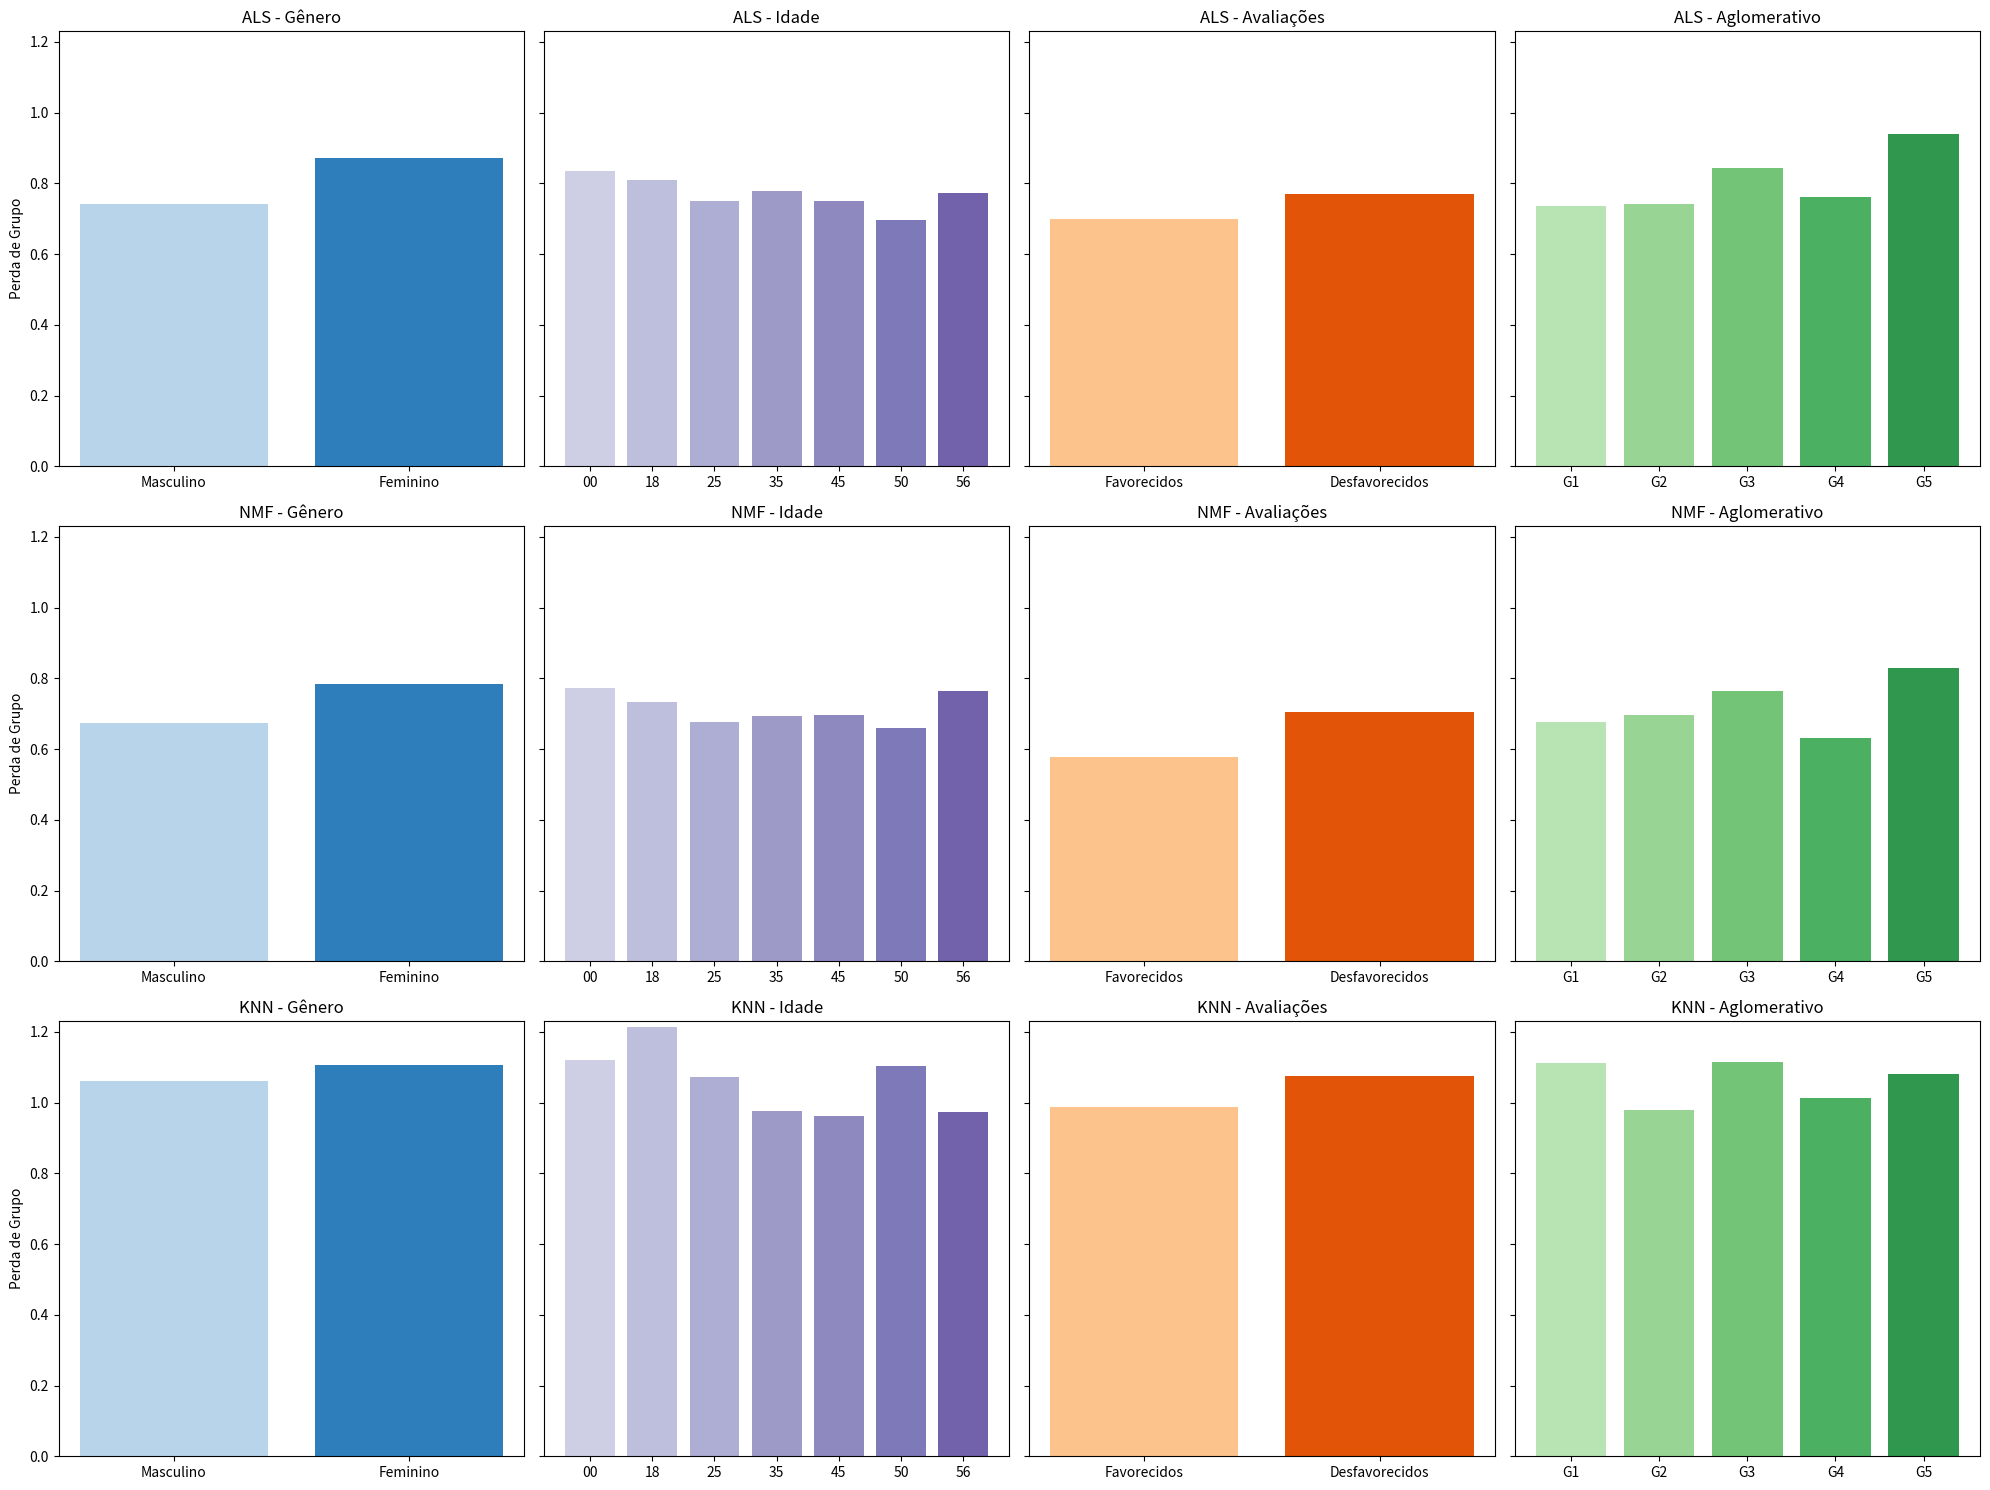

Python code for this plot:
import matplotlib.pyplot as plt
import numpy as np

# Dados fornecidos
data = {
    "ALS | Gênero | 0.0042653": {
        "Masculino": 0.7406300,
        "Feminino": 0.8712488
    },
    "ALS | Idade | 0.0017027": {
        "00": 0.8355848,
        "18": 0.8093482,
        "25": 0.7505571,
        "35": 0.7775164,
        "45": 0.7509080,
        "50": 0.6974159,
        "56": 0.7716997
    },
    "ALS | Avaliações | 0.0012966": {
        "Favorecidos": 0.6991967,
        "Desfavorecidos": 0.7712141
    },
    "ALS | Aglomerativo | 0.0061508": {
        "G1": 0.7352054,
        "G2": 0.7408430,
        "G3": 0.8431107,
        "G4": 0.7617414,
        "G5": 0.9408125
    },
    "NMF | Gênero | 0.0030178": {
        "Masculino": 0.6741322,
        "Feminino": 0.7840013
    },
    "NMF | Idade | 0.0016120": {
        "00": 0.7717287,
        "18": 0.7343003,
        "25": 0.6766549,
        "35": 0.6940361,
        "45": 0.6967239,
        "50": 0.6588567,
        "56": 0.7630716
    },
    "NMF | Avaliações | 0.0040016": {
        "Favorecidos": 0.5782639,
        "Desfavorecidos": 0.7047802
    },
    "NMF | Aglomerativo | 0.0048747": {
        "G1": 0.6753650,
        "G2": 0.6954240,
        "G3": 0.7655907,
        "G4": 0.6309879,
        "G5": 0.8285309
    },
    "KNN | Gênero | 0.0005350": {
        "Masculino": 1.0599420,
        "Feminino": 1.1062011
    },
    "KNN | Idade | 0.0076711": {
        "00": 1.1206043,
        "18": 1.2151433,
        "25": 1.0720398,
        "35": 0.9772514,
        "45": 0.9611199,
        "50": 1.1039704,
        "56": 0.9748200
    },
    "KNN | Avaliações | 0.0019527": {
        "Favorecidos": 0.9870601,
        "Desfavorecidos": 1.0754399
    },
    "KNN | Aglomerativo | 0.0030414": {
        "G1": 1.1109219,
        "G2": 0.9779038,
        "G3": 1.1163396,
        "G4": 1.0125284,
        "G5": 1.0811366
    }
}

# Definindo os títulos dos subplots
titles = [
    "ALS - Gênero",
    "ALS - Idade",
    "ALS - Avaliações",
    "ALS - Aglomerativo",
    "NMF - Gênero",
    "NMF - Idade",
    "NMF - Avaliações",
    "NMF - Aglomerativo",
    "KNN - Gênero",
    "KNN - Idade",
    "KNN - Avaliações",
    "KNN - Aglomerativo"
]

# Paletas de cores
cmap_1 = plt.cm.get_cmap('Blues')
cmap_2 = plt.cm.get_cmap('Purples')
cmap_3 = plt.cm.get_cmap('Oranges')
cmap_4 = plt.cm.get_cmap('Greens')

# Mapeando cores para os subplots
colors_1 = cmap_1(np.linspace(0.3, 0.7, 2))  # Para 2 grupos
colors_2 = cmap_2(np.linspace(0.3, 0.7, 7))  # Para 7 grupos
colors_3 = cmap_3(np.linspace(0.3, 0.7, 2))  # Para 2 grupos
colors_4 = cmap_4(np.linspace(0.3, 0.7, 5))  # Para 5 grupos

# Criando os subplots com altura ajustada
fig, axs = plt.subplots(3, 4, figsize=(20, 15))
fig.subplots_adjust(left=0.314, bottom=0.23, right=0.993, top=0.945, wspace=0.463, hspace=0.451)

# Iterando sobre os dados e os subplots
for i, (alg, groups) in enumerate(data.items()):
    ax = axs[i // 4, i % 4]
    if i % 4 == 0:
        colors = colors_1
    elif i % 4 == 1:
        colors = colors_2
    elif i % 4 == 2:
        colors = colors_3
    else:
        colors = colors_4

    for j, (group, loss) in enumerate(groups.items()):
        ax.bar(group, loss, color=colors[j % len(colors)])
    if i in [0, 4, 8]:  # Apenas para os subplots 1, 5 e 9
        ax.set_ylabel('Perda de Grupo')
    else:
        ax.set_yticklabels([])  # Remove os rótulos do eixo y para os outros subplots
    ax.set_ylim(0, 1.23)  # Definindo a escala do eixo y
    ax.set_title(titles[i])

# Ajustando layout
plt.tight_layout()
plt.show()
